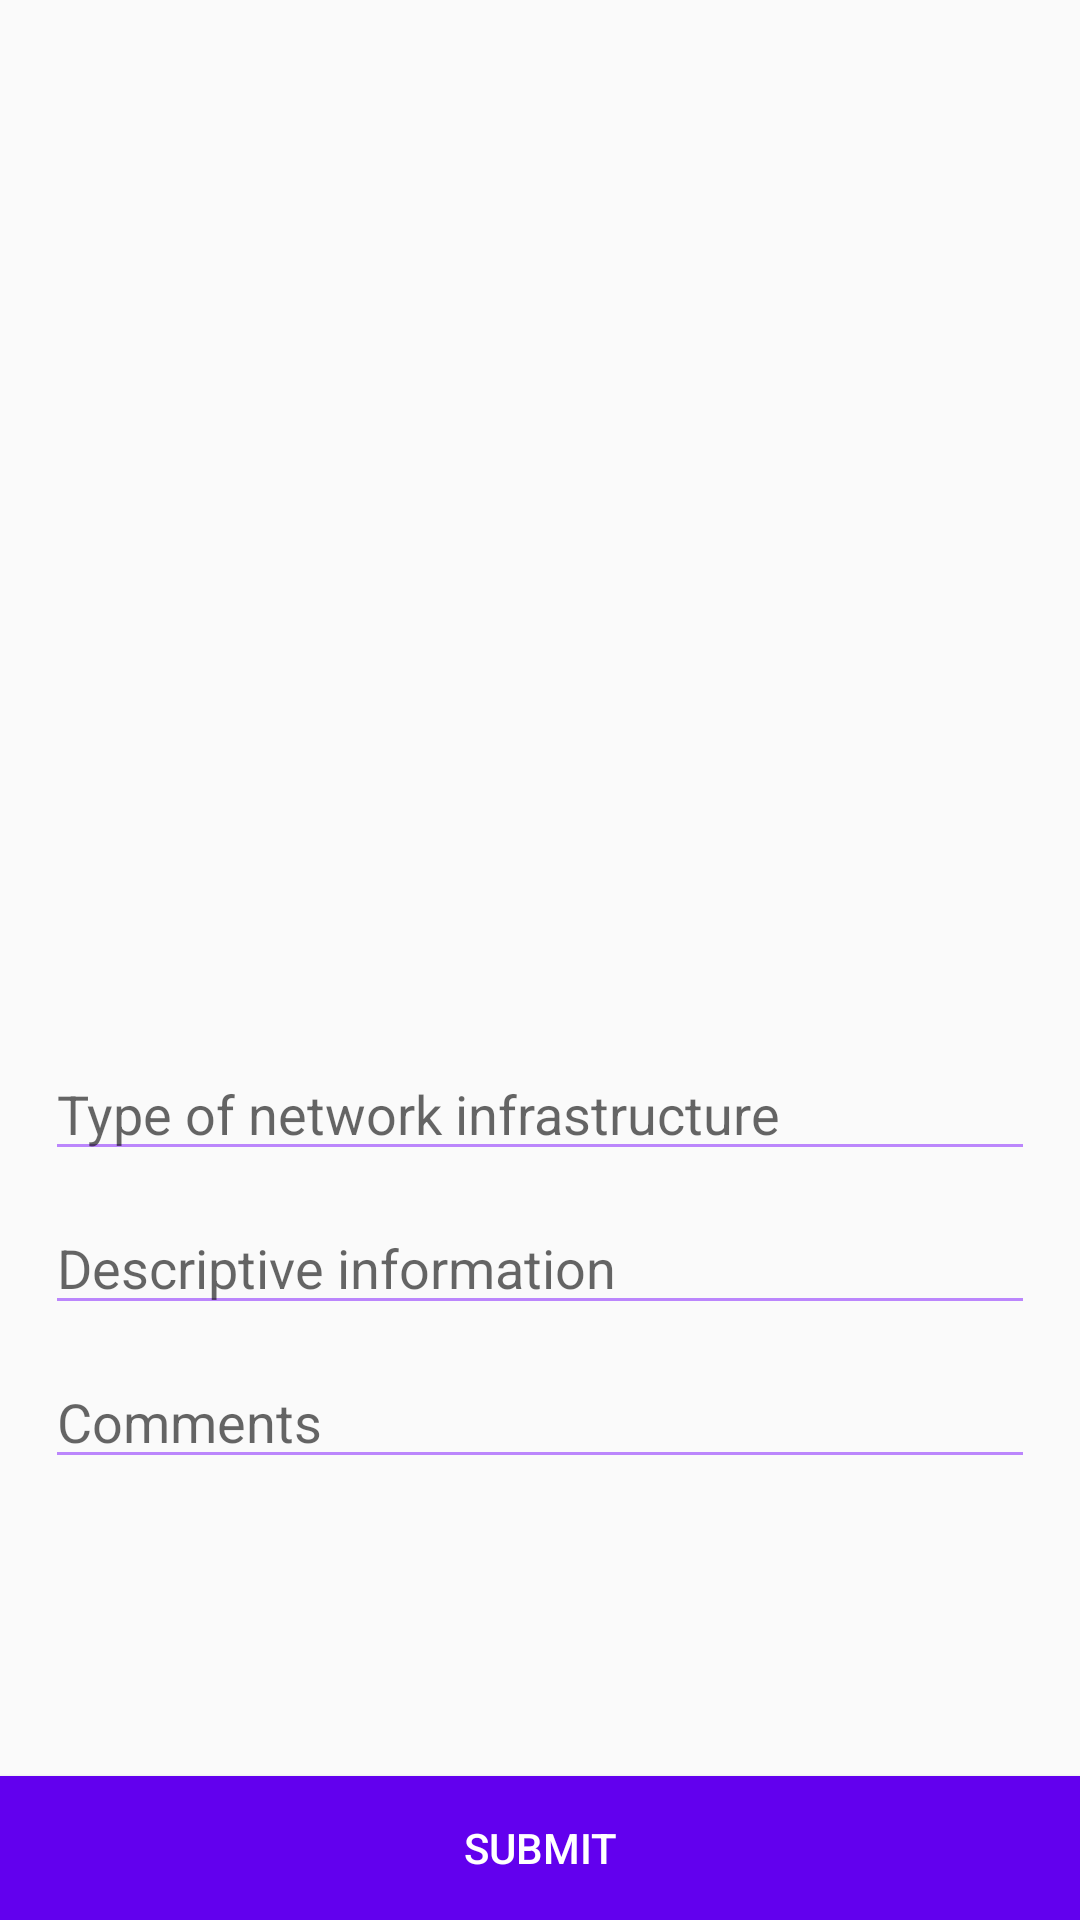

This screen was rendered from an Android layout file. Write that file and the resources it references.
<!-- AndroidManifest.xml: application theme Theme.NetMapper -->
<!-- res/layout/activity_submit.xml -->
<?xml version="1.0" encoding="utf-8"?>
<androidx.constraintlayout.widget.ConstraintLayout xmlns:android="http://schemas.android.com/apk/res/android"
    xmlns:app="http://schemas.android.com/apk/res-auto"
    xmlns:tools="http://schemas.android.com/tools"
    android:orientation="vertical"
    android:layout_width="match_parent"
    android:layout_height="match_parent"
    tools:context=".activities.SubmitActivity">

    <ImageView
        android:id="@+id/submitImage"
        android:layout_width="match_parent"
        android:layout_height="250dp"
        android:adjustViewBounds="true"
        android:contentDescription="@string/tagImageDesc"
        app:layout_constraintEnd_toEndOf="parent"
        app:layout_constraintStart_toStartOf="parent"
        app:layout_constraintTop_toTopOf="parent" />

    <LinearLayout
        android:layout_width="match_parent"
        android:layout_height="wrap_content"
        android:layout_margin="15dp"

        android:orientation="vertical"
        app:layout_constraintBottom_toTopOf="@+id/submitButton"
        app:layout_constraintEnd_toEndOf="parent"
        app:layout_constraintStart_toStartOf="parent"
        app:layout_constraintTop_toBottomOf="@+id/submitImage">

        <EditText
            android:id="@+id/editTextType"
            android:layout_width="match_parent"
            android:layout_height="wrap_content"
            android:layout_marginBottom="10dp"
            android:ems="10"
            android:hint="@string/networkType"
            android:backgroundTint="@color/purple_200"
            android:inputType="text" />

        <EditText
            android:id="@+id/editTextDesc"
            android:layout_width="match_parent"
            android:layout_height="wrap_content"
            android:layout_marginBottom="10dp"
            android:ems="10"
            android:gravity="start|top"
            android:hint="@string/descInfo"
            android:backgroundTint="@color/purple_200"
            android:inputType="text" />

        <EditText
            android:id="@+id/editTextComments"
            android:layout_width="match_parent"
            android:layout_height="wrap_content"
            android:ems="10"
            android:gravity="start|top"
            android:hint="@string/comments"
            android:backgroundTint="@color/purple_200"
            android:inputType="text"/>

    </LinearLayout>

    <Button
        android:id="@+id/submitButton"
        android:layout_width="match_parent"
        android:layout_height="wrap_content"
        android:text="@string/submitBtn"
        android:textColor="@color/white"
        android:background="@color/purple_500"
        app:layout_constraintBottom_toBottomOf="parent"
        app:layout_constraintEnd_toEndOf="parent"
        app:layout_constraintHorizontal_bias="0.498"
        app:layout_constraintStart_toStartOf="parent" />

</androidx.constraintlayout.widget.ConstraintLayout>
<!-- resources referenced by this layout -->
<resources>
  <string name="comments">Comments</string>
  <string name="descInfo">Descriptive information</string>
  <string name="networkType">Type of network infrastructure</string>
  <string name="submitBtn">SUBMIT</string>
  <string name="tagImageDesc">Image to tag</string>
  <style name="Theme.NetMapper" parent="Theme.AppCompat.Light.DarkActionBar">
          
          <item name="colorPrimary">@color/purple_500</item>
          <item name="colorPrimaryDark">@color/purple_700</item>
          <item name="colorAccent">@color/teal_200</item>
          
      </style>
  <!-- not gathered from this repository: default colours our renderer supplied (Android Studio template values) -->
  <color name="purple_200">#FFBB86FC</color>
  <color name="purple_500">#FF6200EE</color>
  <color name="purple_700">#FF3700B3</color>
  <color name="teal_200">#FF03DAC5</color>
  <color name="white">#FFFFFFFF</color>
</resources>
